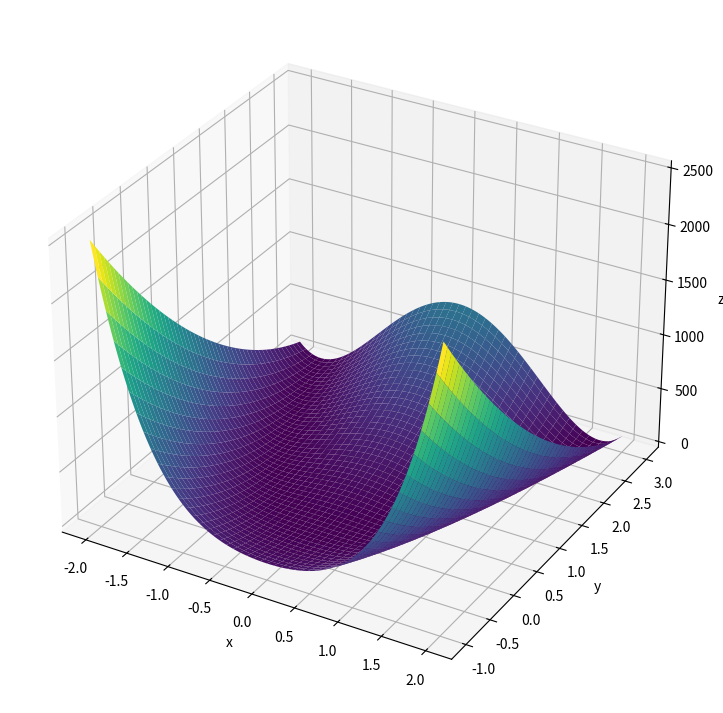

Recreate this plot in Python.
import numpy as np
import matplotlib.pyplot as plt
from matplotlib.colors import LogNorm

# x,y軸の値を作成 # Rosenbrock関数
x = np.linspace(-2.0, 2.0, num=500)
y = np.linspace(-1.0, 3.0, num=500)


# 格子状の点を作成
x_grid, y_grid = np.meshgrid(x, y)

# Rosenbrock関数
a = 1.0
b = 100.0
z_grid = b * (y_grid - x_grid**2)**2 + (a - x_grid)**2



fig = plt.figure(figsize=(12, 9)) 
ax = fig.add_subplot(projection='3d')
surf = ax.plot_surface(x_grid, y_grid, z_grid, cmap='viridis') 
ax.set_xlabel('x') # x軸ラベル
ax.set_ylabel('y') # y軸ラベル
ax.set_zlabel('z') # z軸ラベル
plt.show()